Image classification data set "grape_data" (zs1314/Smart-grape-platform on GitHub). Class labels (11): Auxerrois grape, Cabernet Franc grape, Cabernet Sauvignon grape, Chardonnay grape, Merlot grape, Muller Thurgau grape, Pinot Noir grape, Riesling grape, Sauvignon Blanc grape, Syrah grape, Tempranillo grape.

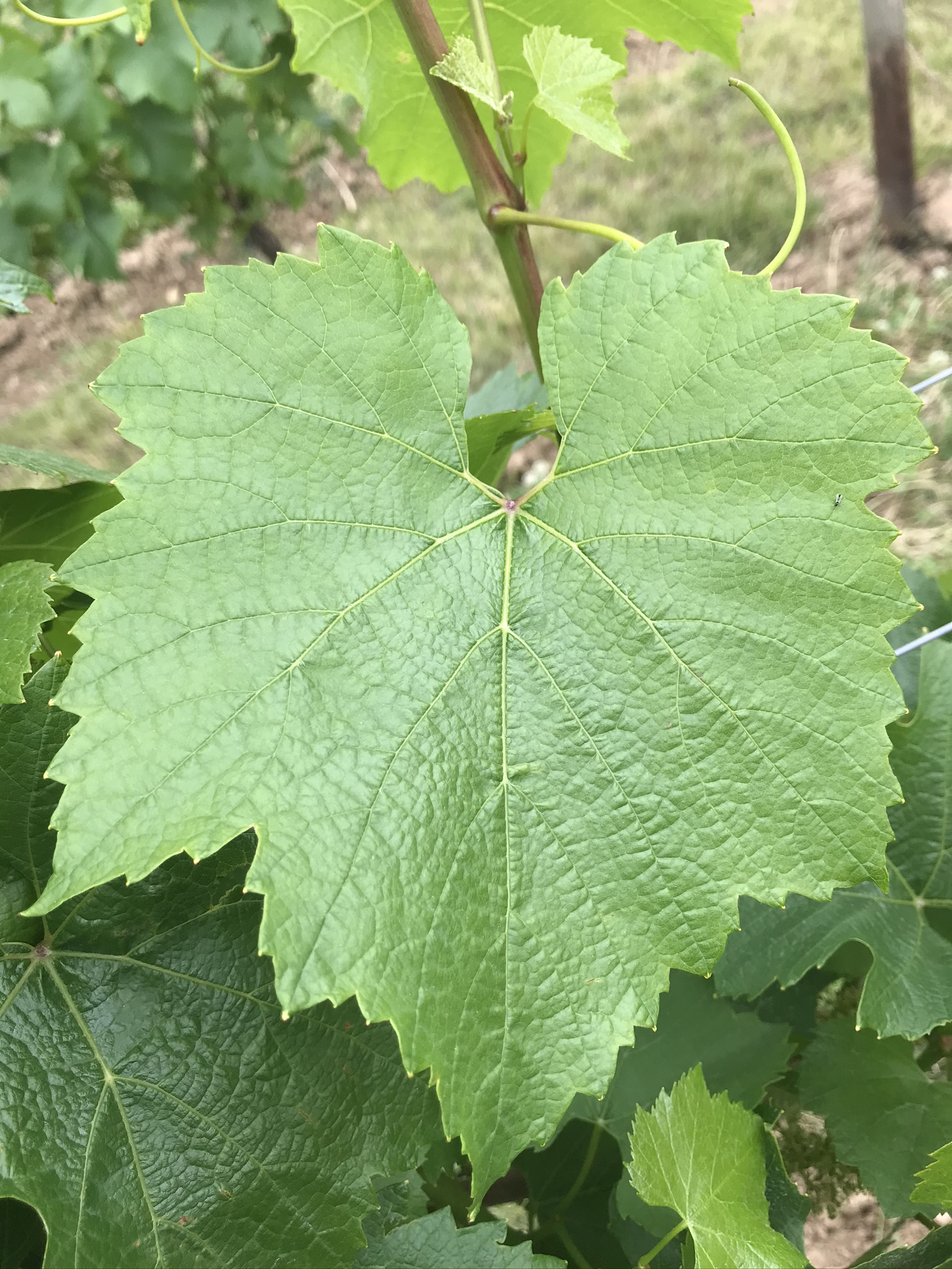
Label: Chardonnay grape

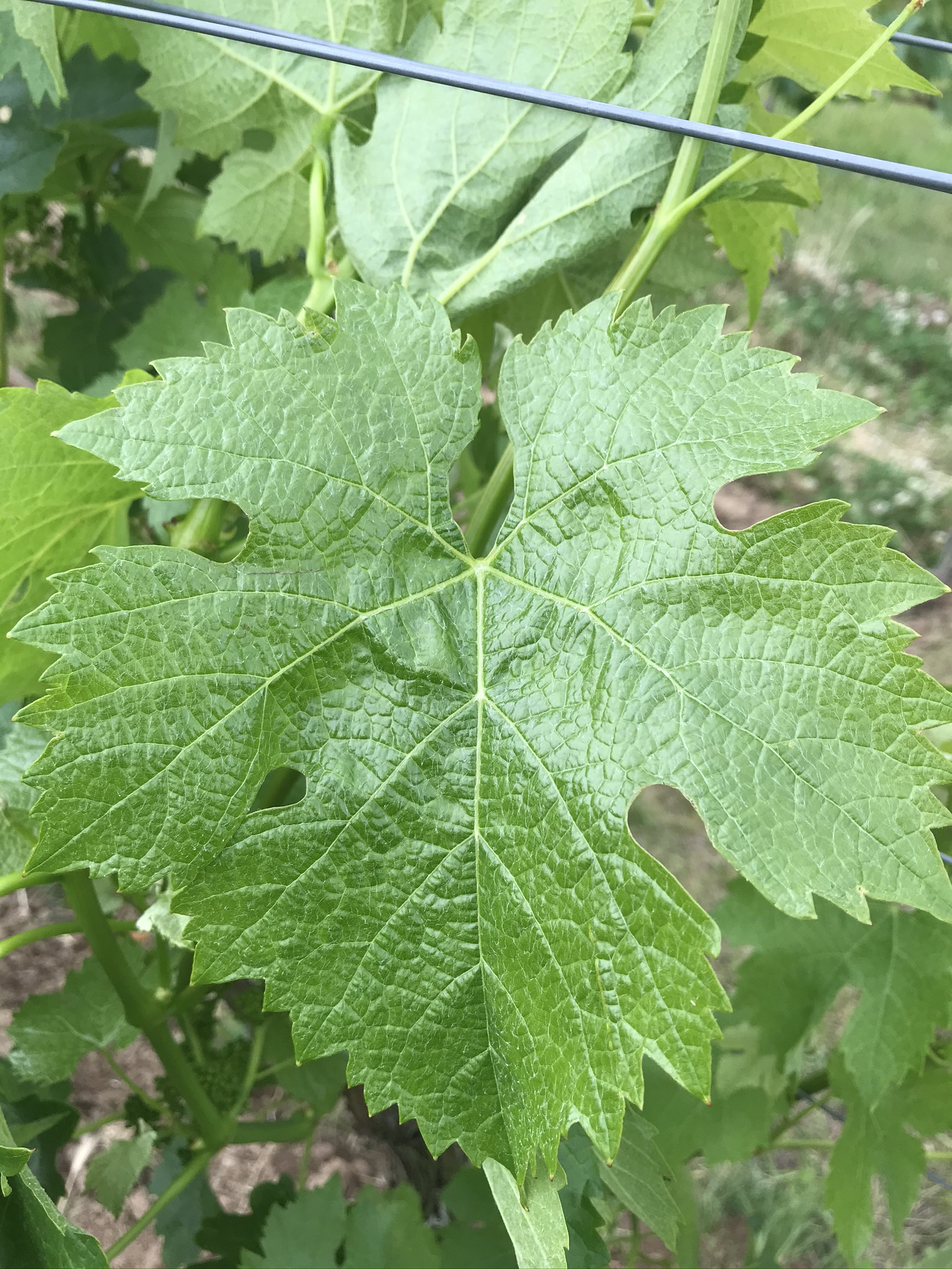
Label: Merlot grape

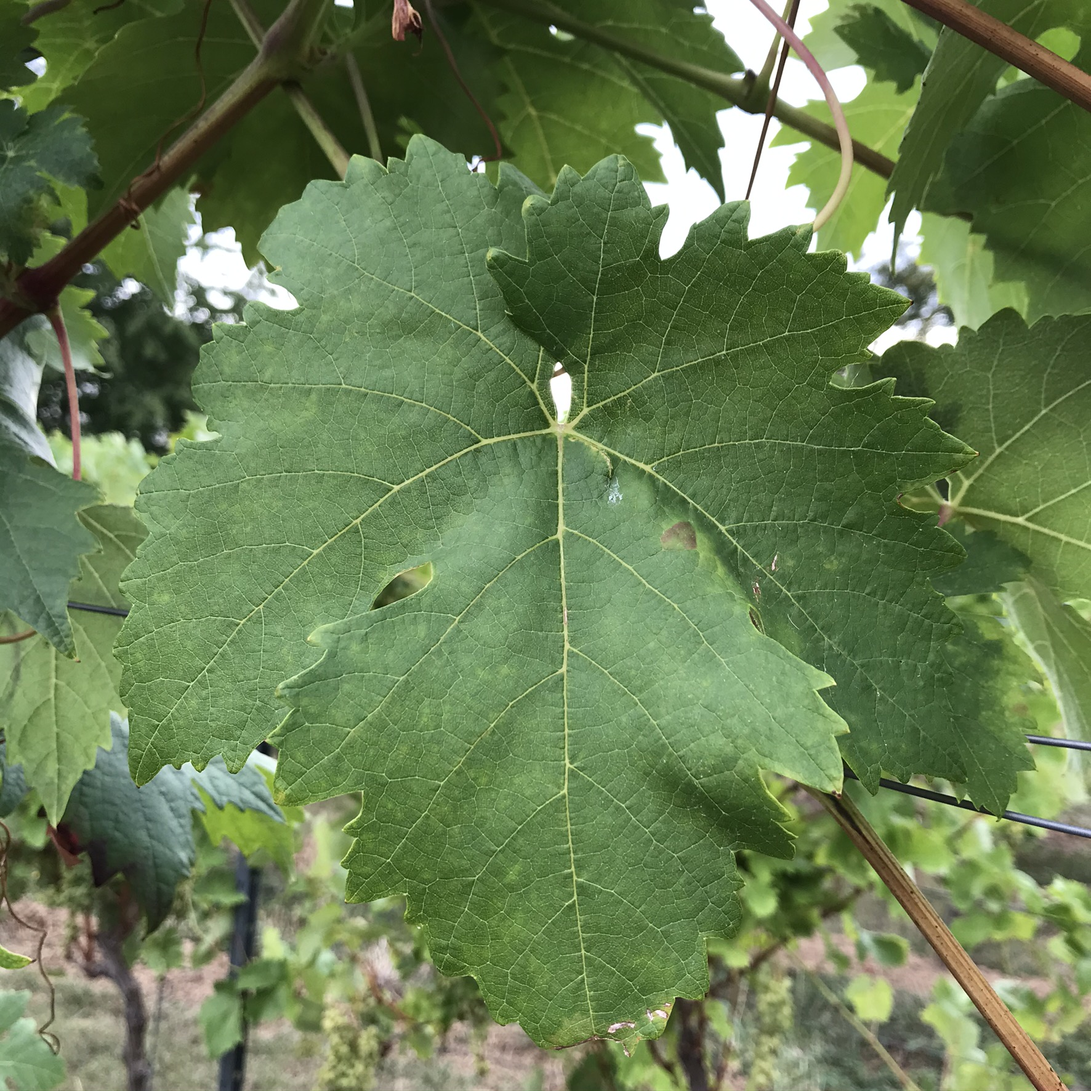
Label: Tempranillo grape

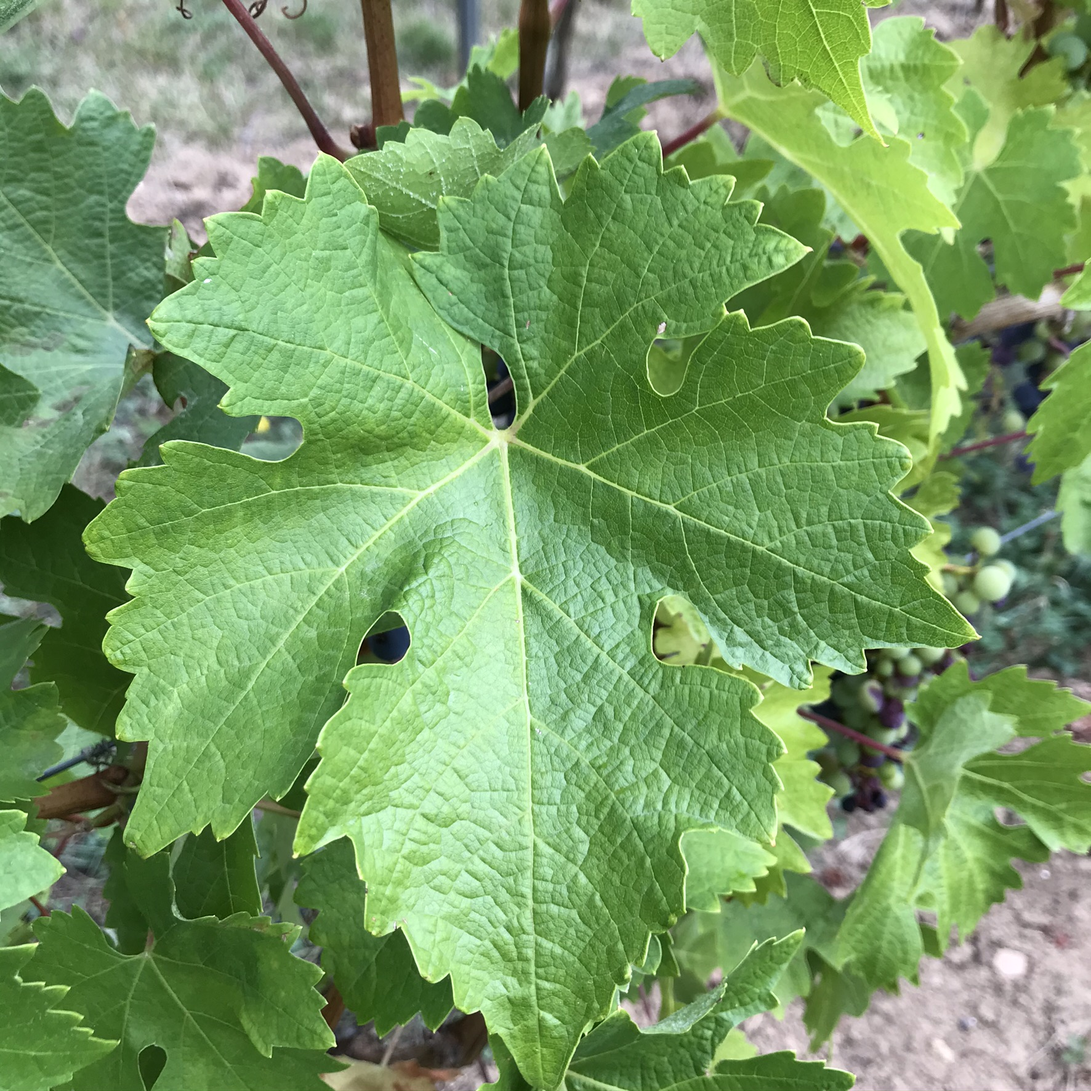
Label: Cabernet Sauvignon grape

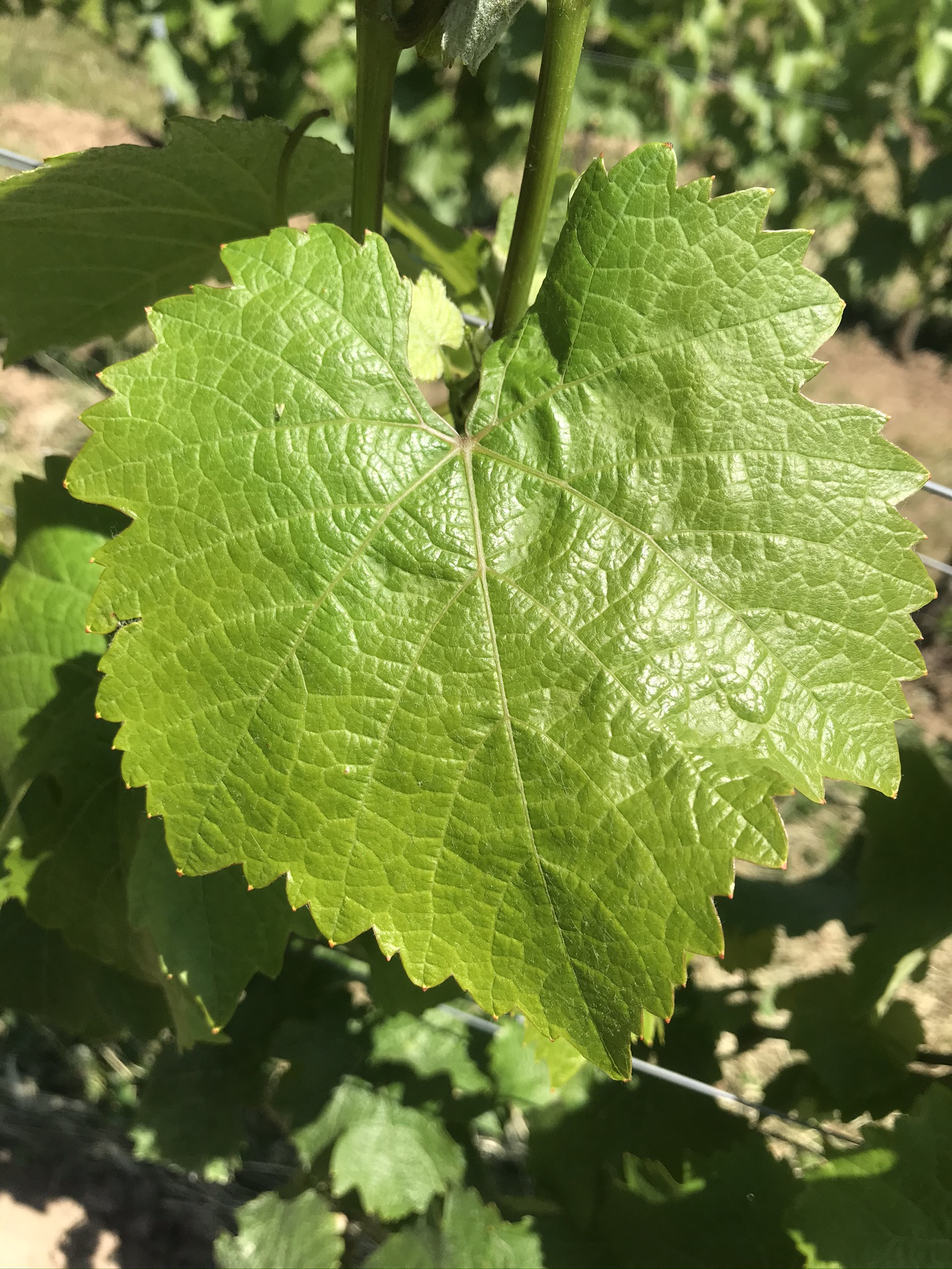
Label: Riesling grape

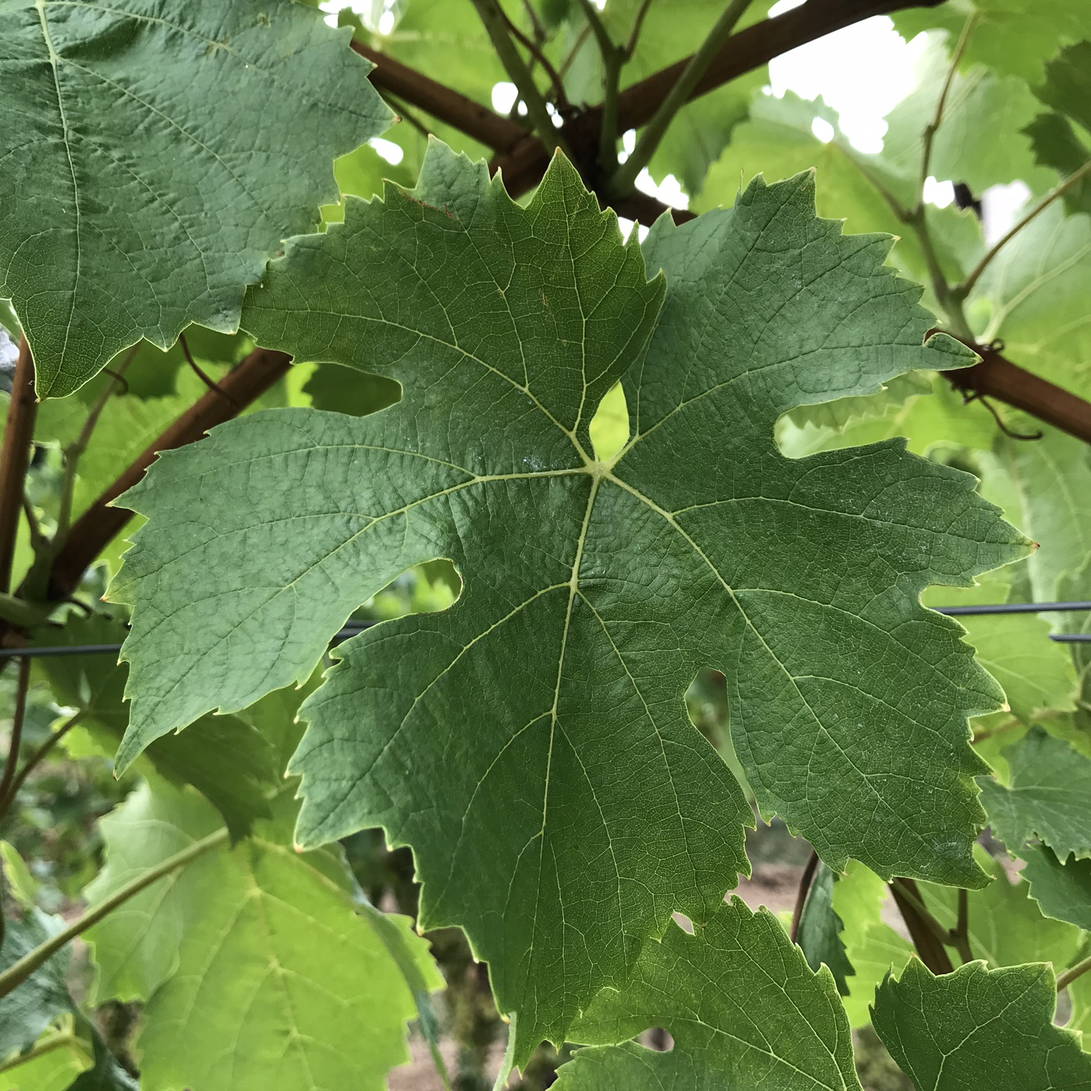
Label: Muller Thurgau grape
